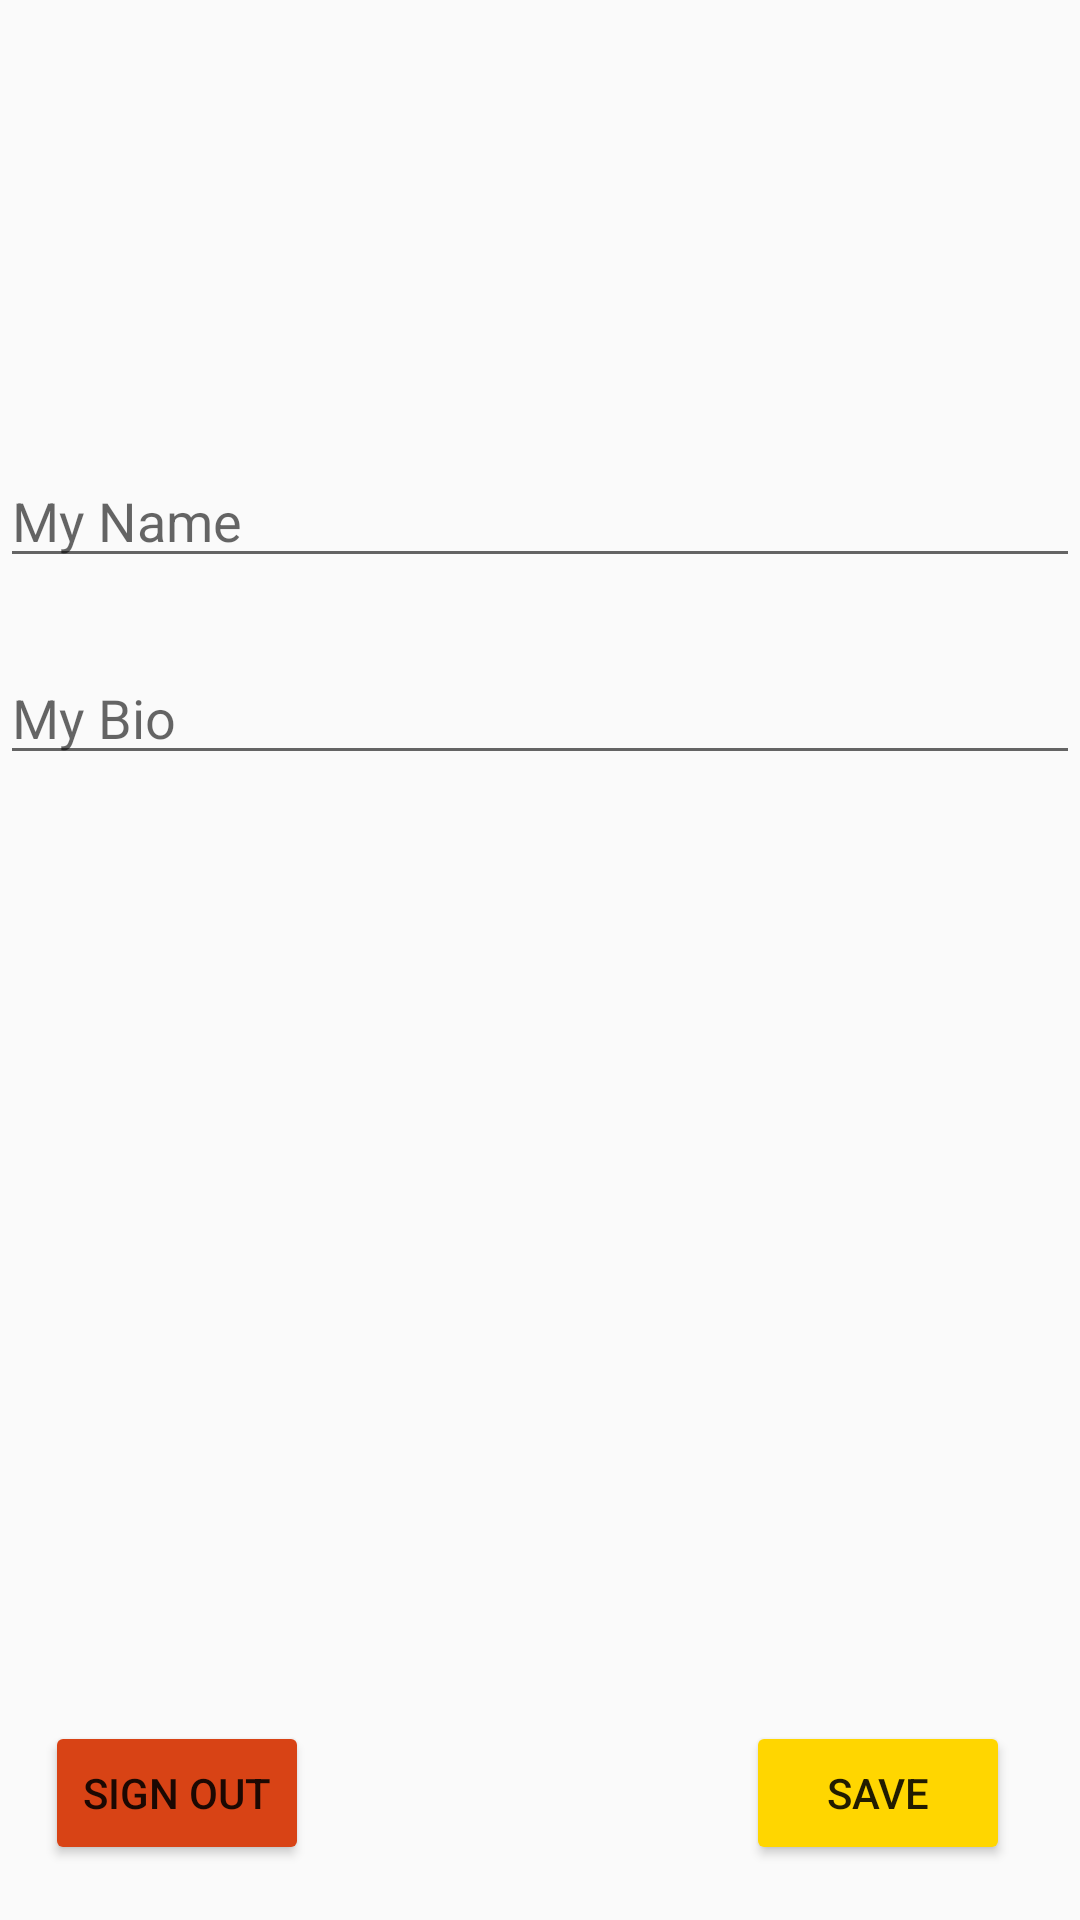

Here is an Android app screen rendered from its layout file. Give the layout XML and the strings, colors and styles it references.
<!-- AndroidManifest.xml: application theme AppTheme -->
<!-- res/layout/fragment_my_account.xml -->
<androidx.constraintlayout.widget.ConstraintLayout xmlns:android="http://schemas.android.com/apk/res/android"
    xmlns:app="http://schemas.android.com/apk/res-auto"
    xmlns:tools="http://schemas.android.com/tools"
    android:layout_width="match_parent"
    android:layout_height="match_parent"
    tools:context="com.example.firemessage.fragment.MyAccountFragment">

    <ImageView
        android:id="@+id/imageView_profile_picture"
        android:layout_width="100dp"
        android:layout_height="100dp"
        android:layout_marginBottom="8dp"
        android:layout_marginTop="8dp"
        app:layout_constraintBottom_toBottomOf="parent"
        app:layout_constraintEnd_toEndOf="parent"
        app:layout_constraintLeft_toLeftOf="parent"
        app:layout_constraintRight_toRightOf="parent"
        app:layout_constraintStart_toStartOf="parent"
        app:layout_constraintTop_toTopOf="parent"
        app:layout_constraintVertical_bias="0.0"
        app:srcCompat="@drawable/ic_account_circle_black_24dp" />

    <com.google.android.material.textfield.TextInputEditText
        android:id="@+id/editText_name"
        android:layout_width="0dp"
        android:layout_height="wrap_content"
        android:layout_marginBottom="8dp"
        android:layout_marginTop="32dp"
        android:hint="My Name"
        app:layout_constraintBottom_toBottomOf="parent"
        app:layout_constraintEnd_toEndOf="parent"
        app:layout_constraintHorizontal_bias="0.0"
        app:layout_constraintLeft_toLeftOf="parent"
        app:layout_constraintRight_toRightOf="parent"
        app:layout_constraintStart_toStartOf="parent"
        app:layout_constraintTop_toBottomOf="@id/imageView_profile_picture"
        app:layout_constraintVertical_bias="0.025" />

    <com.google.android.material.textfield.TextInputEditText
        android:id="@+id/editText_bio"
        android:layout_width="0dp"
        android:layout_height="wrap_content"
        android:maxHeight="150dp"
        android:layout_marginBottom="8dp"
        android:layout_marginTop="8dp"
        android:hint="My Bio"
        app:layout_constraintBottom_toBottomOf="parent"
        app:layout_constraintEnd_toEndOf="parent"
        app:layout_constraintHorizontal_bias="0.0"
        app:layout_constraintLeft_toLeftOf="parent"
        app:layout_constraintRight_toRightOf="parent"
        app:layout_constraintStart_toStartOf="parent"
        app:layout_constraintTop_toBottomOf="@id/editText_name"
        app:layout_constraintVertical_bias="0.042" />

    <Button
        android:id="@+id/btn_save"
        android:layout_width="wrap_content"
        android:layout_height="wrap_content"
        android:layout_marginBottom="8dp"
        android:layout_marginEnd="8dp"
        android:layout_marginRight="16dp"
        android:layout_marginStart="8dp"
        android:layout_marginTop="8dp"
        android:backgroundTint="?attr/colorAccent"
        android:text="Save"
        app:layout_constraintBottom_toBottomOf="parent"
        app:layout_constraintEnd_toEndOf="parent"
        app:layout_constraintHorizontal_bias="0.971"
        app:layout_constraintRight_toRightOf="parent"
        app:layout_constraintStart_toStartOf="parent"
        app:layout_constraintTop_toTopOf="parent"
        app:layout_constraintVertical_bias="0.982" />

    <Button
        android:id="@+id/btn_sign_out"
        android:layout_width="wrap_content"
        android:layout_height="wrap_content"
        android:layout_marginBottom="8dp"
        android:layout_marginEnd="8dp"
        android:layout_marginRight="16dp"
        android:layout_marginStart="8dp"
        android:layout_marginTop="8dp"
        android:backgroundTint="?attr/colorPrimaryDark"
        android:text="Sign Out"
        app:layout_constraintBottom_toBottomOf="parent"
        app:layout_constraintEnd_toEndOf="parent"
        app:layout_constraintHorizontal_bias="0.028"
        app:layout_constraintRight_toRightOf="parent"
        app:layout_constraintStart_toStartOf="parent"
        app:layout_constraintTop_toTopOf="parent"
        app:layout_constraintVertical_bias="0.982" />

</androidx.constraintlayout.widget.ConstraintLayout>
<!-- resources referenced by this layout -->
<resources>
  <style name="AppTheme" parent="Theme.AppCompat.Light.DarkActionBar">
          
          <item name="colorPrimary">@color/colorPrimary</item>
          <item name="colorPrimaryDark">@color/colorPrimaryDark</item>
          <item name="colorAccent">@color/colorAccent</item>
      </style>
  <color name="colorPrimary">#F4511E</color>
  <color name="colorPrimaryDark">#D84315</color>
  <color name="colorAccent">#FFD600</color>
</resources>
